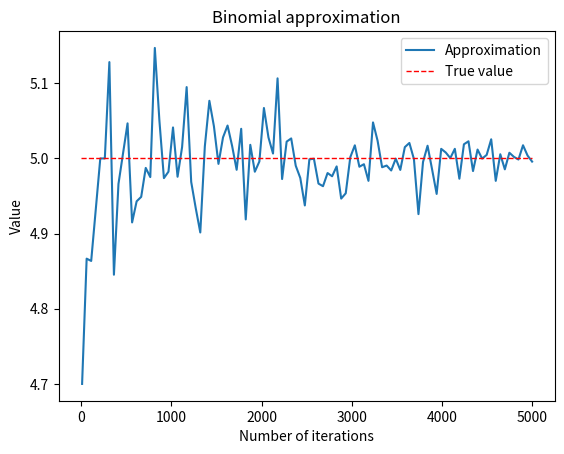

Reproduce this figure in Python.
import numpy as np;
import matplotlib.pyplot as plt;

# Define parameter values
n = 10;
p = 0.5;
xvec = (np.linspace(10,5000,100)).tolist();

y = [];

# Compute mean
np.random.seed(795920)
for x in xvec:
   temp = np.mean(np.random.binomial(n,p,int(x)))
   y.append(temp)

# Plot the results
fig, ax = plt.subplots()
ax.plot(xvec, y)
ax.hlines(y=5, xmin=0, xmax=5000, linewidth=1, linestyles= "dashed", color='r')
ax.legend(['Approximation', 'True value']);
plt.xlabel('Number of iterations');
plt.ylabel('Value');
plt.title('Binomial approximation')
plt.show();


























